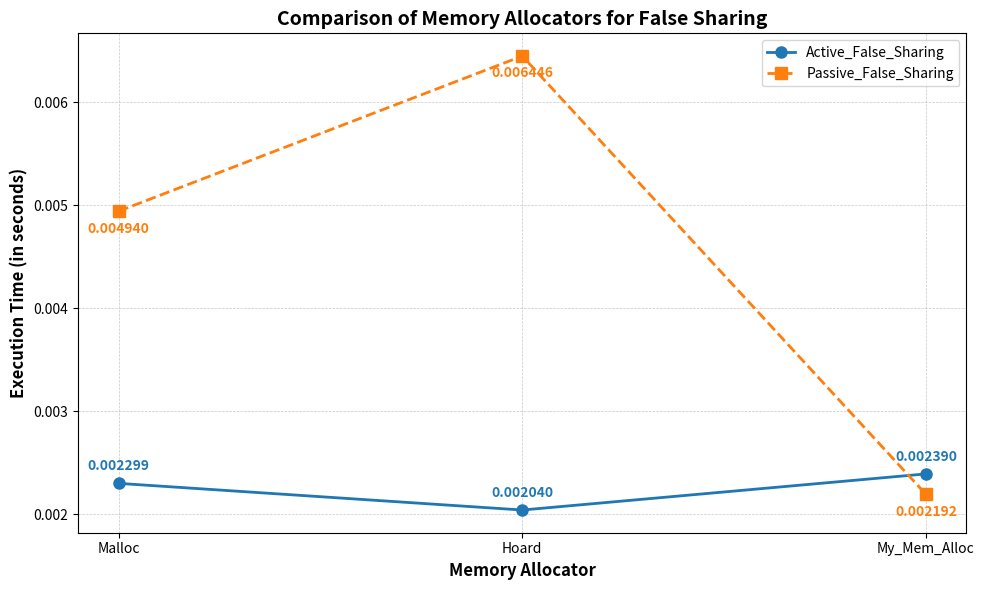

Python code for this plot:
import matplotlib.pyplot as plt
import numpy as np

# Data for the execution times
algorithms = ['Malloc', 'Hoard', 'My_Mem_Alloc']
active_false_sharing = [0.00229852, 0.00203975, 0.00239038]
passive_false_sharing = [0.00494011, 0.00644643, 0.0021921]

# X-axis position for each algorithm
x = np.arange(len(algorithms))

# Create the plot
plt.figure(figsize=(10, 6))

# Plot the lines for Active_False_Sharing and Passive_False_Sharing
plt.plot(x, active_false_sharing, marker='o', linestyle='-', color='#1f77b4', label='Active_False_Sharing', markersize=8, linewidth=2)
plt.plot(x, passive_false_sharing, marker='s', linestyle='--', color='#ff7f0e', label='Passive_False_Sharing', markersize=8, linewidth=2)

# Adding labels and title with larger font
plt.xlabel('Memory Allocator', fontsize=12, fontweight='bold')
plt.ylabel('Execution Time (in seconds)', fontsize=12, fontweight='bold')
plt.title('Comparison of Memory Allocators for False Sharing', fontsize=14, fontweight='bold')

# Set x-ticks to be the algorithm names
plt.xticks(x, algorithms, fontsize=10)

# Set y-ticks with appropriate range for execution times
plt.yticks(fontsize=10)

# Add a legend
plt.legend(fontsize=10)

# Highlighting the values on the graph with better placement
for i, value in enumerate(active_false_sharing):
    # Move label a bit higher based on the value to avoid overlap
    plt.text(x[i], value + 0.0001, f'{value:.6f}', ha='center', va='bottom', fontsize=10, color='#1f77b4', fontweight='bold')

for i, value in enumerate(passive_false_sharing):
    # Move label a bit lower based on the value to avoid overlap
    plt.text(x[i], value - 0.0001, f'{value:.6f}', ha='center', va='top', fontsize=10, color='#ff7f0e', fontweight='bold')

# Adding a light grid for better visualization
plt.grid(True, which='both', linestyle='--', linewidth=0.5, alpha=0.7)

# Tight layout for better spacing
plt.tight_layout()

# Save the plot as a PNG image
plt.savefig('false_sharing_comparison.png', dpi=300, bbox_inches='tight')

# Show the plot
# plt.show()
